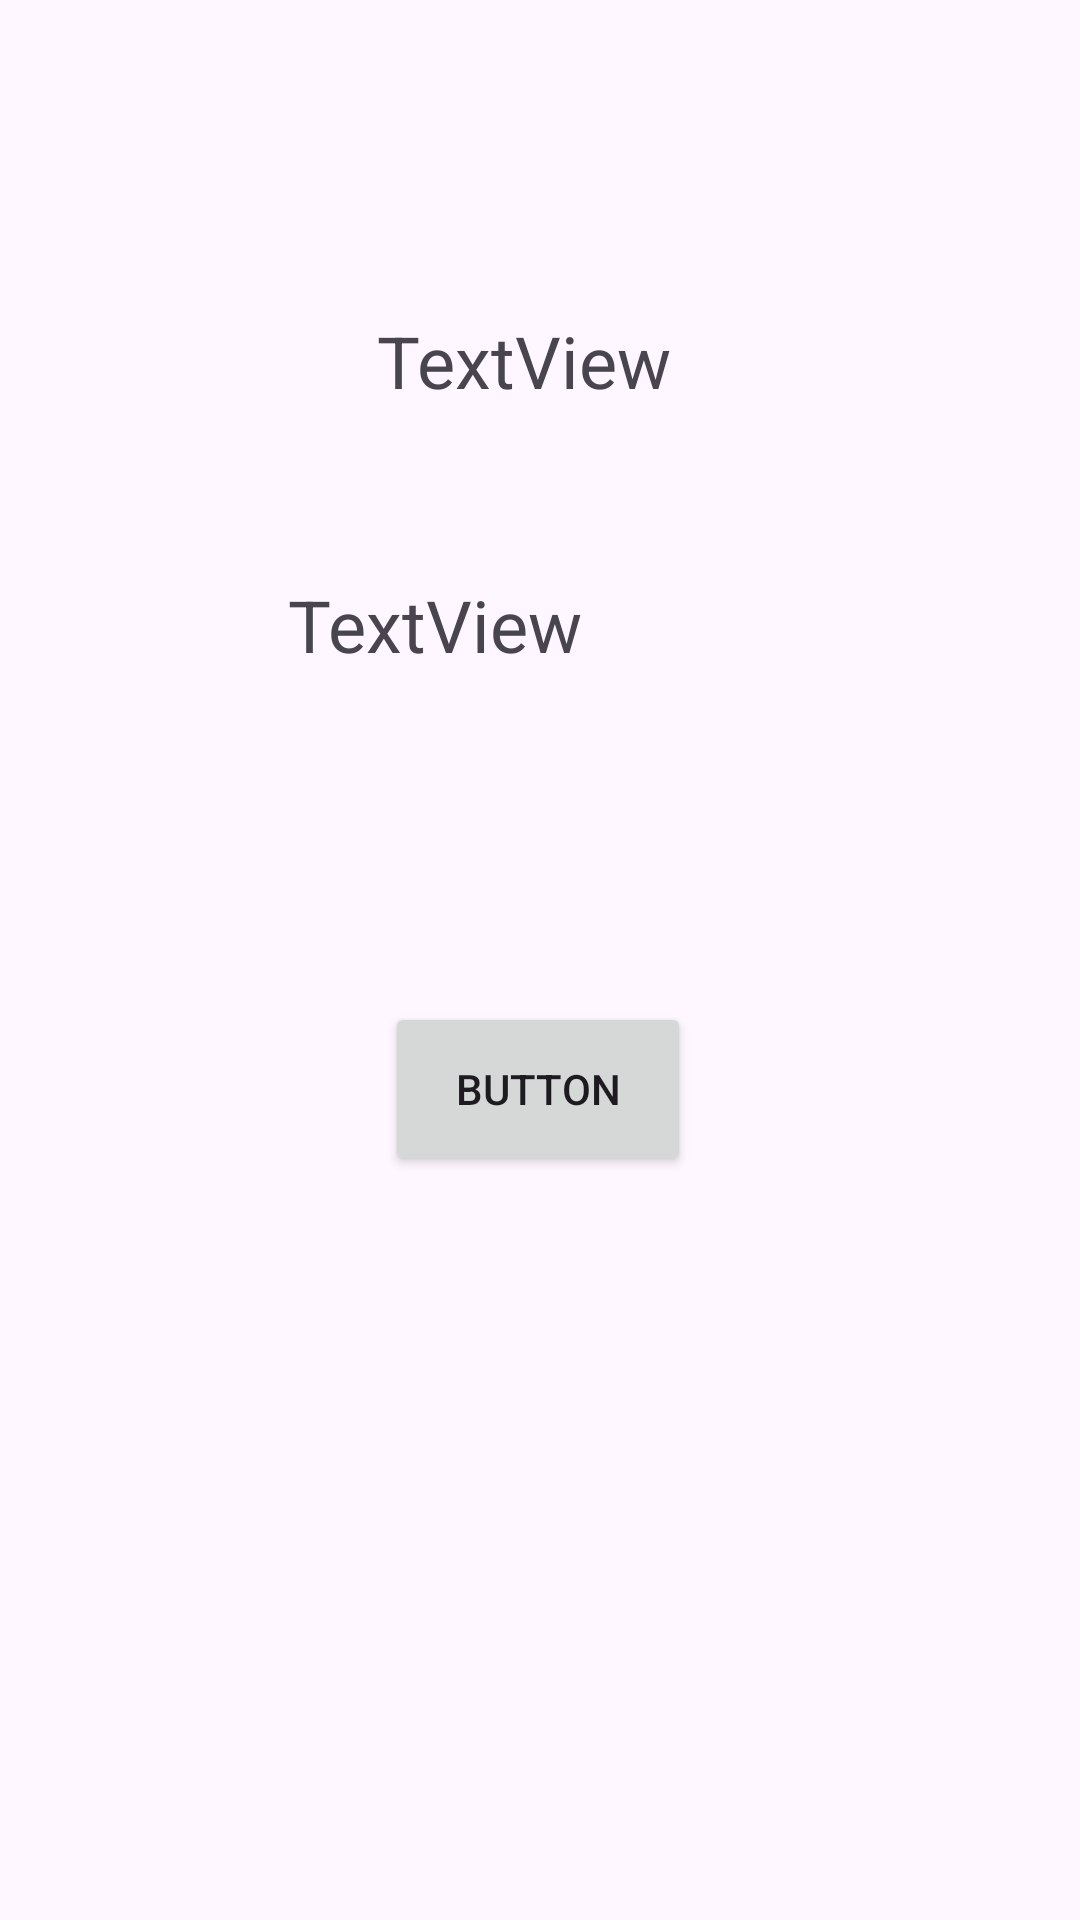

The Android layout XML behind this screen, and the referenced resources:
<!-- AndroidManifest.xml: application theme Theme.SprintFinal_M5 -->
<!-- res/layout/producto_detalle.xml -->
<?xml version="1.0" encoding="utf-8"?>
<androidx.constraintlayout.widget.ConstraintLayout xmlns:android="http://schemas.android.com/apk/res/android"
    xmlns:app="http://schemas.android.com/apk/res-auto"
    xmlns:tools="http://schemas.android.com/tools"
    android:layout_width="match_parent"
    android:layout_height="match_parent">

    <TextView
        android:id="@+id/tvNombreDetalle"
        android:layout_width="109dp"
        android:layout_height="40dp"
        android:layout_marginTop="104dp"
        android:text="TextView"
        android:textSize="24sp"
        app:layout_constraintEnd_toEndOf="parent"
        app:layout_constraintStart_toStartOf="parent"
        app:layout_constraintTop_toTopOf="parent" />

    <ImageView
        android:id="@+id/imgDetalle"
        android:layout_width="wrap_content"
        android:layout_height="wrap_content"
        android:layout_marginTop="12dp"
        app:layout_constraintEnd_toEndOf="parent"
        app:layout_constraintHorizontal_bias="0.498"
        app:layout_constraintStart_toStartOf="parent"
        app:layout_constraintTop_toBottomOf="@+id/tvNombreDetalle"
        tools:srcCompat="@tools:sample/avatars" />

    <Button
        android:id="@+id/btnDetalle"
        android:layout_width="102dp"
        android:layout_height="58dp"
        android:layout_marginTop="104dp"
        android:text="Button"
        app:layout_constraintBottom_toBottomOf="parent"
        app:layout_constraintEnd_toEndOf="parent"
        app:layout_constraintHorizontal_bias="0.498"
        app:layout_constraintStart_toStartOf="parent"
        app:layout_constraintTop_toBottomOf="@+id/tvPrecioDetalle"
        app:layout_constraintVertical_bias="0.0" />

    <TextView
        android:id="@+id/tvPrecioDetalle"
        android:layout_width="167dp"
        android:layout_height="38dp"
        android:layout_marginTop="36dp"
        android:text="TextView"
        android:textSize="24sp"
        app:layout_constraintEnd_toEndOf="parent"
        app:layout_constraintHorizontal_bias="0.497"
        app:layout_constraintStart_toStartOf="parent"
        app:layout_constraintTop_toBottomOf="@+id/imgDetalle" />

</androidx.constraintlayout.widget.ConstraintLayout>
<!-- resources referenced by this layout -->
<resources>
  <style name="Theme.SprintFinal_M5" parent="Base.Theme.SprintFinal_M5" />
  <style name="Base.Theme.SprintFinal_M5" parent="Theme.Material3.DayNight.NoActionBar">
          
          
      </style>
</resources>
